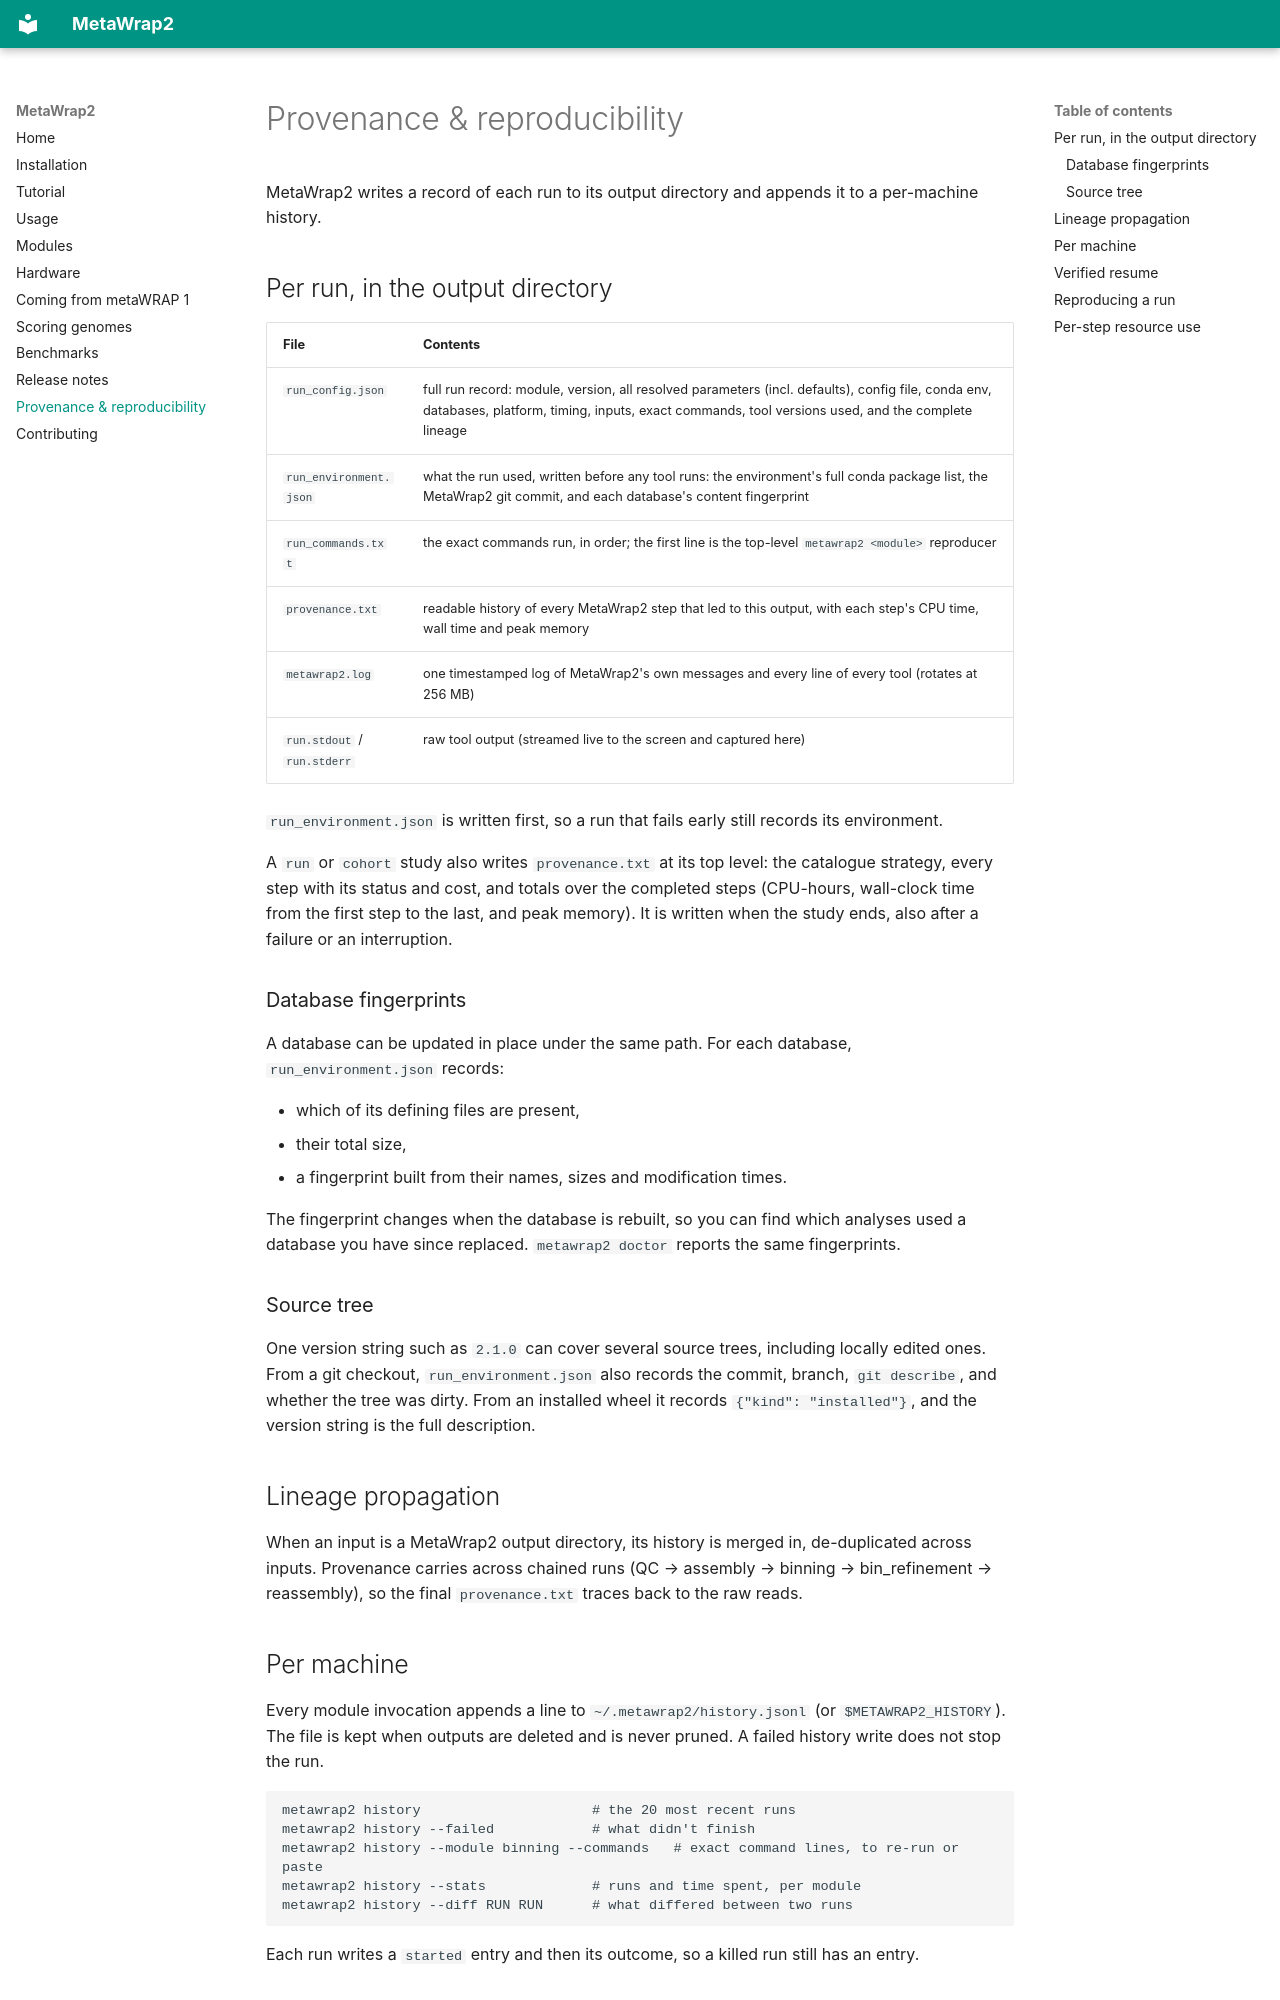

repository: tcollins2011/MetaWrap2 · page: provenance/index.html · generator: mkdocs

# Provenance & reproducibility

MetaWrap2 writes a record of each run to its output directory and appends it to a per-machine history.

## Per run, in the output directory

| File | Contents |
|---|---|
| `run_config.json` | full run record: module, version, all resolved parameters (incl. defaults), config file, conda env, databases, platform, timing, inputs, exact commands, tool versions used, and the complete lineage |
| `run_environment.json` | what the run used, written before any tool runs: the environment's full conda package list, the MetaWrap2 git commit, and each database's content fingerprint |
| `run_commands.txt` | the exact commands run, in order; the first line is the top-level `metawrap2 <module>` reproducer |
| `provenance.txt` | readable history of every MetaWrap2 step that led to this output, with each step's CPU time, wall time and peak memory |
| `metawrap2.log` | one timestamped log of MetaWrap2's own messages and every line of every tool (rotates at 256 MB) |
| `run.stdout` / `run.stderr` | raw tool output (streamed live to the screen and captured here) |

`run_environment.json` is written first, so a run that fails early still records its environment.

A `run` or `cohort` study also writes `provenance.txt` at its top level: the catalogue strategy,
every step with its status and cost, and totals over the completed steps (CPU-hours, wall-clock
time from the first step to the last, and peak memory). It is written when the study ends, also
after a failure or an interruption.

### Database fingerprints

A database can be updated in place under the same path. For each database, `run_environment.json`
records:

- which of its defining files are present,
- their total size,
- a fingerprint built from their names, sizes and modification times.

The fingerprint changes when the database is rebuilt, so you can find which analyses used a
database you have since replaced. `metawrap2 doctor` reports the same fingerprints.

### Source tree

One version string such as `2.1.0` can cover several source trees, including locally edited ones.
From a git checkout, `run_environment.json` also records the commit, branch, `git describe`, and whether the
tree was dirty. From an installed wheel it records `{"kind": "installed"}`, and the version string
is the full description.

## Lineage propagation

When an input is a MetaWrap2 output directory, its history is merged in, de-duplicated across
inputs. Provenance carries across chained runs (QC → assembly → binning → bin_refinement →
reassembly), so the final `provenance.txt` traces back to the raw reads.

## Per machine

Every module invocation appends a line to `~/.metawrap2/history.jsonl` (or `$METAWRAP2_HISTORY`).
The file is kept when outputs are deleted and is never pruned. A failed history write does not stop
the run.

```bash
metawrap2 history                     # the 20 most recent runs
metawrap2 history --failed            # what didn't finish
metawrap2 history --module binning --commands   # exact command lines, to re-run or paste
metawrap2 history --stats             # runs and time spent, per module
metawrap2 history --diff RUN RUN      # what differed between two runs
```

Each run writes a `started` entry and then its outcome, so a killed run still has an entry.
